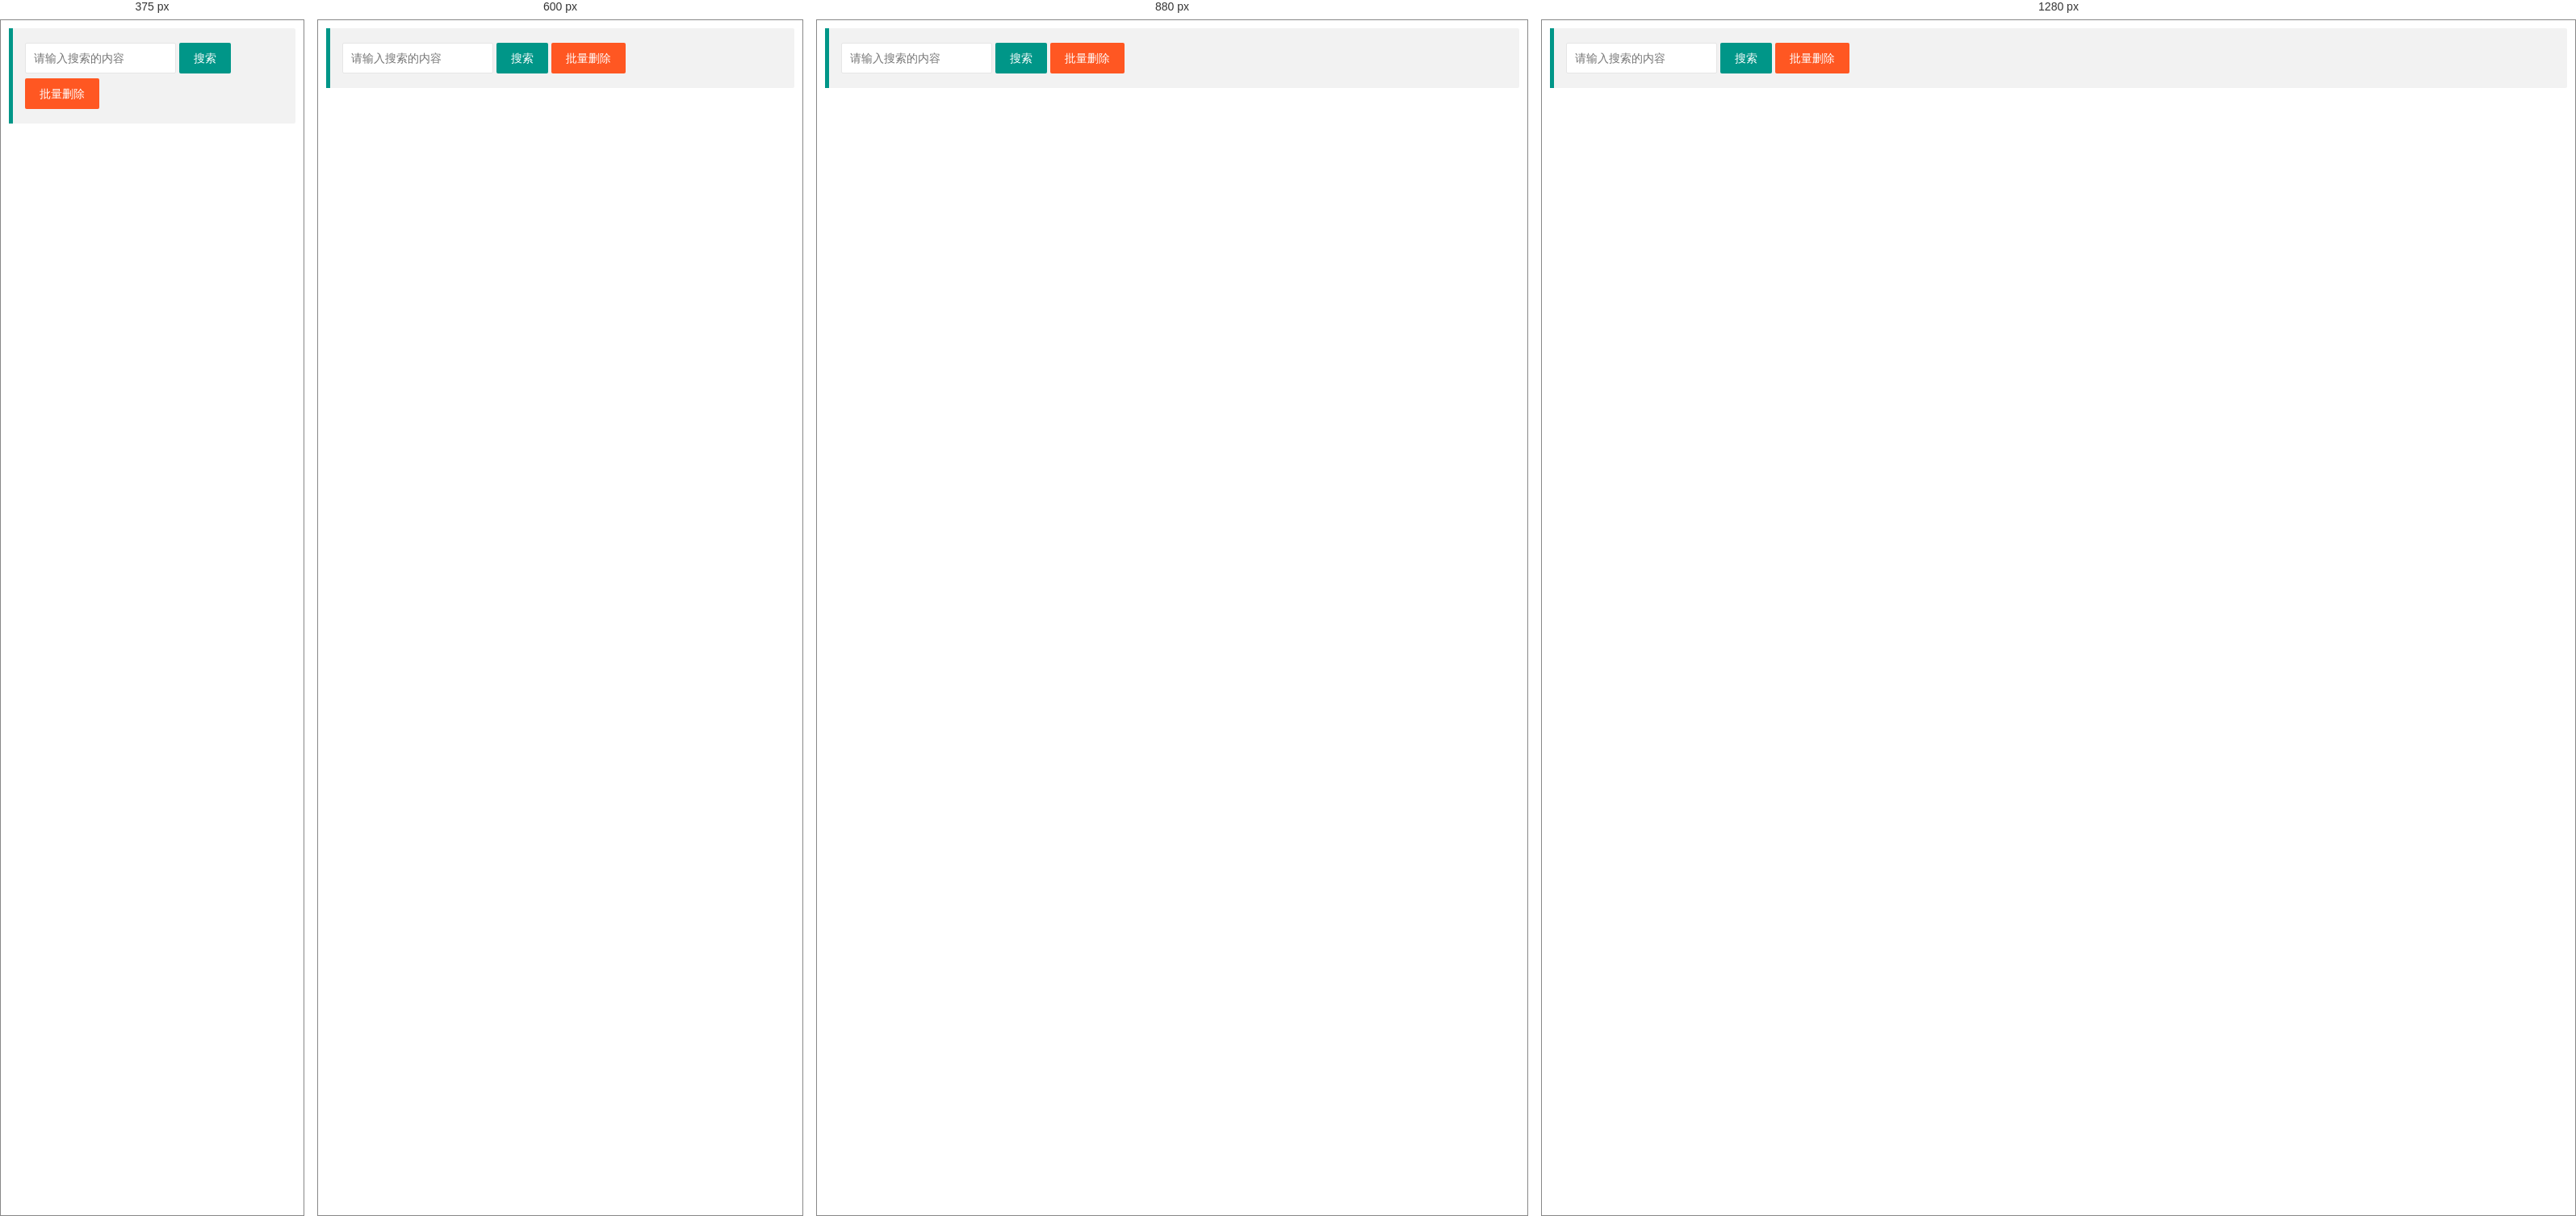
Rendered at 375 px, 600 px, 880 px and 1280 px, left to right.

<!-- file: userList.html -->
<!DOCTYPE html>
<html>
<head>
	<meta charset="utf-8">
	<title>用户中心--layui后台管理模板 2.0</title>
	<meta name="renderer" content="webkit">
	<meta http-equiv="X-UA-Compatible" content="IE=edge,chrome=1">
	<meta name="viewport" content="width=device-width, initial-scale=1, maximum-scale=1">
	<meta name="apple-mobile-web-app-status-bar-style" content="black">
	<meta name="apple-mobile-web-app-capable" content="yes">
	<meta name="format-detection" content="telephone=no">
	<link rel="stylesheet" href="../../layui/css/layui.css" media="all" />
	<link rel="stylesheet" href="../../css/public.css" media="all" />
</head>
<body class="childrenBody">
<form class="layui-form">
	<blockquote class="layui-elem-quote quoteBox">
		<form class="layui-form">
			<div class="layui-inline">
				<div class="layui-input-inline">
					<input type="text" class="layui-input searchVal" placeholder="请输入搜索的内容" />
				</div>
				<a class="layui-btn search_btn" data-type="reload">搜索</a>
			</div>
			<!--<div class="layui-inline">-->
				<!--<a class="layui-btn layui-btn-normal addNews_btn">添加用户</a>-->
			<!--</div>-->
			<div class="layui-inline">
				<a class="layui-btn layui-btn-danger layui-btn-normal delAll_btn">批量删除</a>
			</div>
		</form>
	</blockquote>
	<table id="userList" lay-filter="userList"></table>

	<!--操作-->
	<script type="text/html" id="userListBar">
		<a class="layui-btn layui-btn-xs" lay-event="edit">编辑</a>
		<a class="layui-btn layui-btn-xs layui-btn-warm" lay-event="usable">已启用</a>
		<a class="layui-btn layui-btn-xs layui-btn-danger" lay-event="del">删除</a>
	</script>
</form>
<script type="text/javascript" src="../../layui/layui.js"></script>
<script type="text/javascript" src="userList.js"></script>
</body>
</html>

/* @media block from layui.css */
@media screen and (max-width:768px){.layui-hide-xs{display:none!important}.layui-show-xs-block{display:block!important}.layui-show-xs-inline{display:inline!important}.layui-show-xs-inline-block{display:inline-block!important}}

/* @media block from layui.css */
@media screen and (min-width:768px){.layui-container{width:750px}.layui-hide-sm{display:none!important}.layui-show-sm-block{display:block!important}.layui-show-sm-inline{display:inline!important}.layui-show-sm-inline-block{display:inline-block!important}.layui-col-sm1,.layui-col-sm10,.layui-col-sm11,.layui-col-sm12,.layui-col-sm2,.layui-col-sm3,.layui-col-sm4,.layui-col-sm5,.layui-col-sm6,.layui-col-sm7,.layui-col-sm8,.layui-col-sm9{float:left}.layui-col-sm1{width:8.33333333%}.layui-col-sm2{width:16.66666667%}.layui-col-sm3{width:25%}.layui-col-sm4{width:33.33333333%}.layui-col-sm5{width:41.66666667%}.layui-col-sm6{width:50%}.layui-col-sm7{width:58.33333333%}.layui-col-sm8{width:66.66666667%}.layui-col-sm9{width:75%}.layui-col-sm10{width:83.33333333%}.layui-col-sm11{width:91.66666667%}.layui-col-sm12{width:100%}.layui-col-sm-offset1{margin-left:8.33333333%}.layui-col-sm-offset2{margin-left:16.66666667%}.layui-col-sm-offset3{margin-left:25%}.layui-col-sm-offset4{margin-left:33.33333333%}.layui-col-sm-offset5{margin-left:41.66666667%}.layui-col-sm-offset6{margin-left:50%}.layui-col-sm-offset7{margin-left:58.33333333%}.layui-col-sm-offset8{margin-left:66.66666667%}.layui-col-sm-offset9{margin-left:75%}.layui-col-sm-offset10{margin-left:83.33333333%}.layui-col-sm-offset11{margin-left:91.66666667%}.layui-col-sm-offset12{margin-left:100%}}

/* @media block from layui.css */
@media screen and (min-width:992px){.layui-container{width:970px}.layui-hide-md{display:none!important}.layui-show-md-block{display:block!important}.layui-show-md-inline{display:inline!important}.layui-show-md-inline-block{display:inline-block!important}.layui-col-md1,.layui-col-md10,.layui-col-md11,.layui-col-md12,.layui-col-md2,.layui-col-md3,.layui-col-md4,.layui-col-md5,.layui-col-md6,.layui-col-md7,.layui-col-md8,.layui-col-md9{float:left}.layui-col-md1{width:8.33333333%}.layui-col-md2{width:16.66666667%}.layui-col-md3{width:25%}.layui-col-md4{width:33.33333333%}.layui-col-md5{width:41.66666667%}.layui-col-md6{width:50%}.layui-col-md7{width:58.33333333%}.layui-col-md8{width:66.66666667%}.layui-col-md9{width:75%}.layui-col-md10{width:83.33333333%}.layui-col-md11{width:91.66666667%}.layui-col-md12{width:100%}.layui-col-md-offset1{margin-left:8.33333333%}.layui-col-md-offset2{margin-left:16.66666667%}.layui-col-md-offset3{margin-left:25%}.layui-col-md-offset4{margin-left:33.33333333%}.layui-col-md-offset5{margin-left:41.66666667%}.layui-col-md-offset6{margin-left:50%}.layui-col-md-offset7{margin-left:58.33333333%}.layui-col-md-offset8{margin-left:66.66666667%}.layui-col-md-offset9{margin-left:75%}.layui-col-md-offset10{margin-left:83.33333333%}.layui-col-md-offset11{margin-left:91.66666667%}.layui-col-md-offset12{margin-left:100%}}

/* @media block from layui.css */
@media screen and (min-width:1200px){.layui-container{width:1170px}.layui-hide-lg{display:none!important}.layui-show-lg-block{display:block!important}.layui-show-lg-inline{display:inline!important}.layui-show-lg-inline-block{display:inline-block!important}.layui-col-lg1,.layui-col-lg10,.layui-col-lg11,.layui-col-lg12,.layui-col-lg2,.layui-col-lg3,.layui-col-lg4,.layui-col-lg5,.layui-col-lg6,.layui-col-lg7,.layui-col-lg8,.layui-col-lg9{float:left}.layui-col-lg1{width:8.33333333%}.layui-col-lg2{width:16.66666667%}.layui-col-lg3{width:25%}.layui-col-lg4{width:33.33333333%}.layui-col-lg5{width:41.66666667%}.layui-col-lg6{width:50%}.layui-col-lg7{width:58.33333333%}.layui-col-lg8{width:66.66666667%}.layui-col-lg9{width:75%}.layui-col-lg10{width:83.33333333%}.layui-col-lg11{width:91.66666667%}.layui-col-lg12{width:100%}.layui-col-lg-offset1{margin-left:8.33333333%}.layui-col-lg-offset2{margin-left:16.66666667%}.layui-col-lg-offset3{margin-left:25%}.layui-col-lg-offset4{margin-left:33.33333333%}.layui-col-lg-offset5{margin-left:41.66666667%}.layui-col-lg-offset6{margin-left:50%}.layui-col-lg-offset7{margin-left:58.33333333%}.layui-col-lg-offset8{margin-left:66.66666667%}.layui-col-lg-offset9{margin-left:75%}.layui-col-lg-offset10{margin-left:83.33333333%}.layui-col-lg-offset11{margin-left:91.66666667%}.layui-col-lg-offset12{margin-left:100%}}

/* @media block from layui.css */
@media screen and (max-width:450px){.layui-form-item .layui-form-label{text-overflow:ellipsis;overflow:hidden;white-space:nowrap}.layui-form-item .layui-inline{display:block;margin-right:0;margin-bottom:20px;clear:both}.layui-form-item .layui-inline:after{content:'\20';clear:both;display:block;height:0}.layui-form-item .layui-input-inline{display:block;float:none;left:-3px;width:auto;margin:0 0 10px 112px}.layui-form-item .layui-input-inline+.layui-form-mid{margin-left:110px;top:-5px;padding:0}.layui-form-item .layui-form-checkbox{margin-right:5px;margin-bottom:5px}}

/* @media block from public.css */
@media screen and (max-width:1200px) {
    .history_box { height: auto !important; overflow-y: inherit; }
}

/* @media block from public.css */
@media screen and (max-width:1050px){#Images li{ width:24%;}}

/* @media block from public.css */
@media screen and (max-width: 750px){#Images li{ width:49%;}}

/* @media block from public.css */
@media screen and (max-width:432px){#Images li{ width:99%;}}

/* @media block from public.css */
@media screen and (max-width:450px) {
    #userFaceBtn{ height: 30px;line-height: 30px; padding: 0 10px; font-size: 12px;}
    .user_right img#userFace{ width:100px; height:100px; margin-top:0;}
    .layui-col-xs12 .layui-form-label{ width:60px; padding-left:0;}
    .layui-col-xs12 .layui-input-block,.layui-col-xs12 .layui-input-inline{ margin-left:75px;}
    .layui-col-xs12 .layui-input-inline{ left:0 !important; width:auto !important;}
    .noFind{ padding-top:0;}
    *[pc]{ display:none;}
}